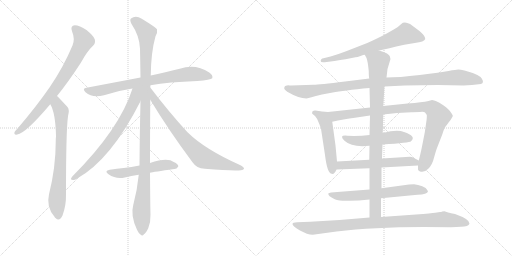
t = 0.00 s
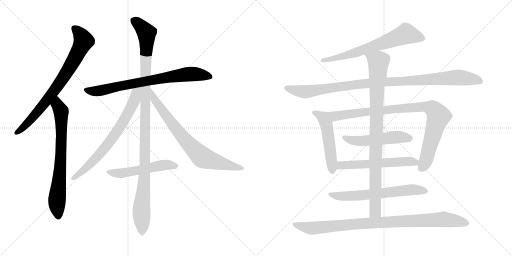
t = 2.78 s
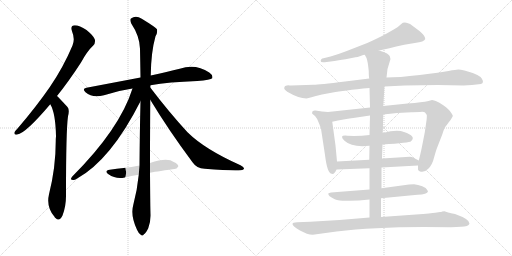
t = 5.56 s
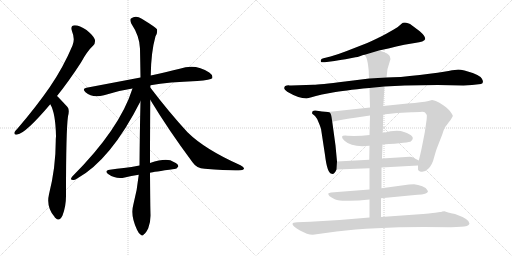
t = 8.33 s
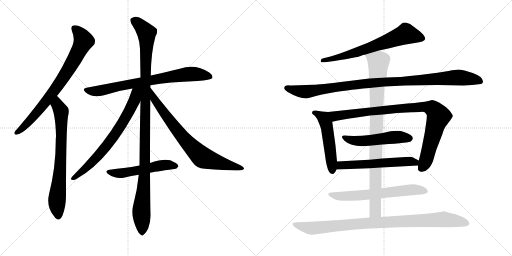
t = 11.11 s
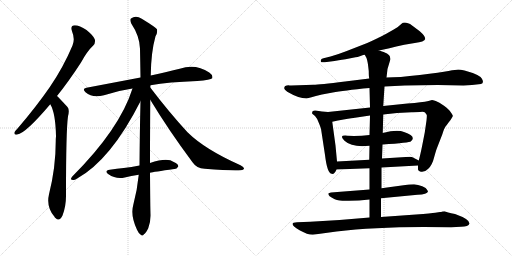
t = 13.89 s

The animated SVG that drew these frames (rendered in a browser with its animation timeline set to each time). Animation: 16 CSS @keyframes rules; one cycle of 13.89 s.

<svg version="1.1" viewBox="0 0 2048 1024" xmlns="http://www.w3.org/2000/svg">
  <g stroke="lightgray" stroke-dasharray="1,1" stroke-width="1" transform="scale(4, 4)">
    <line x1="0" y1="0" x2="256" y2="256"></line>
    <line x1="256" y1="0" x2="0" y2="256"></line>
    <line x1="128" y1="0" x2="128" y2="256"></line>
    <line x1="0" y1="128" x2="256" y2="128"></line>
    <line x1="256" y1="0" x2="512" y2="256"></line>
    <line x1="512" y1="0" x2="256" y2="256"></line>
    <line x1="384" y1="0" x2="384" y2="256"></line>
    <line x1="256" y1="128" x2="512" y2="128"></line>
  </g>
<g transform="scale(1, -1) translate(0, -850)">
   <style type="text/css">
    @keyframes keyframes0 {
      from {
       stroke: black;
       stroke-dashoffset: 773;
       stroke-width: 128;
       }
       72% {
       animation-timing-function: step-end;
       stroke: black;
       stroke-dashoffset: 0;
       stroke-width: 128;
       }
       to {
       stroke: black;
       stroke-width: 1024;
       }
       }
       #make-me-a-hanzi-animation-0 {
         animation: keyframes0 0.879069s both;
         animation-delay: 0.000000s;
         animation-timing-function: linear;
       }
    @keyframes keyframes1 {
      from {
       stroke: black;
       stroke-dashoffset: 732;
       stroke-width: 128;
       }
       70% {
       animation-timing-function: step-end;
       stroke: black;
       stroke-dashoffset: 0;
       stroke-width: 128;
       }
       to {
       stroke: black;
       stroke-width: 1024;
       }
       }
       #make-me-a-hanzi-animation-1 {
         animation: keyframes1 0.845703s both;
         animation-delay: 0.879069s;
         animation-timing-function: linear;
       }
    @keyframes keyframes2 {
      from {
       stroke: black;
       stroke-dashoffset: 762;
       stroke-width: 128;
       }
       71% {
       animation-timing-function: step-end;
       stroke: black;
       stroke-dashoffset: 0;
       stroke-width: 128;
       }
       to {
       stroke: black;
       stroke-width: 1024;
       }
       }
       #make-me-a-hanzi-animation-2 {
         animation: keyframes2 0.870117s both;
         animation-delay: 1.724772s;
         animation-timing-function: linear;
       }
    @keyframes keyframes3 {
      from {
       stroke: black;
       stroke-dashoffset: 1119;
       stroke-width: 128;
       }
       78% {
       animation-timing-function: step-end;
       stroke: black;
       stroke-dashoffset: 0;
       stroke-width: 128;
       }
       to {
       stroke: black;
       stroke-width: 1024;
       }
       }
       #make-me-a-hanzi-animation-3 {
         animation: keyframes3 1.160645s both;
         animation-delay: 2.594889s;
         animation-timing-function: linear;
       }
    @keyframes keyframes4 {
      from {
       stroke: black;
       stroke-dashoffset: 709;
       stroke-width: 128;
       }
       70% {
       animation-timing-function: step-end;
       stroke: black;
       stroke-dashoffset: 0;
       stroke-width: 128;
       }
       to {
       stroke: black;
       stroke-width: 1024;
       }
       }
       #make-me-a-hanzi-animation-4 {
         animation: keyframes4 0.826986s both;
         animation-delay: 3.755534s;
         animation-timing-function: linear;
       }
    @keyframes keyframes5 {
      from {
       stroke: black;
       stroke-dashoffset: 755;
       stroke-width: 128;
       }
       71% {
       animation-timing-function: step-end;
       stroke: black;
       stroke-dashoffset: 0;
       stroke-width: 128;
       }
       to {
       stroke: black;
       stroke-width: 1024;
       }
       }
       #make-me-a-hanzi-animation-5 {
         animation: keyframes5 0.864421s both;
         animation-delay: 4.582520s;
         animation-timing-function: linear;
       }
    @keyframes keyframes6 {
      from {
       stroke: black;
       stroke-dashoffset: 528;
       stroke-width: 128;
       }
       63% {
       animation-timing-function: step-end;
       stroke: black;
       stroke-dashoffset: 0;
       stroke-width: 128;
       }
       to {
       stroke: black;
       stroke-width: 1024;
       }
       }
       #make-me-a-hanzi-animation-6 {
         animation: keyframes6 0.679688s both;
         animation-delay: 5.446940s;
         animation-timing-function: linear;
       }
    @keyframes keyframes7 {
      from {
       stroke: black;
       stroke-dashoffset: 676;
       stroke-width: 128;
       }
       69% {
       animation-timing-function: step-end;
       stroke: black;
       stroke-dashoffset: 0;
       stroke-width: 128;
       }
       to {
       stroke: black;
       stroke-width: 1024;
       }
       }
       #make-me-a-hanzi-animation-7 {
         animation: keyframes7 0.800130s both;
         animation-delay: 6.126628s;
         animation-timing-function: linear;
       }
    @keyframes keyframes8 {
      from {
       stroke: black;
       stroke-dashoffset: 1035;
       stroke-width: 128;
       }
       77% {
       animation-timing-function: step-end;
       stroke: black;
       stroke-dashoffset: 0;
       stroke-width: 128;
       }
       to {
       stroke: black;
       stroke-width: 1024;
       }
       }
       #make-me-a-hanzi-animation-8 {
         animation: keyframes8 1.092285s both;
         animation-delay: 6.926758s;
         animation-timing-function: linear;
       }
    @keyframes keyframes9 {
      from {
       stroke: black;
       stroke-dashoffset: 510;
       stroke-width: 128;
       }
       62% {
       animation-timing-function: step-end;
       stroke: black;
       stroke-dashoffset: 0;
       stroke-width: 128;
       }
       to {
       stroke: black;
       stroke-width: 1024;
       }
       }
       #make-me-a-hanzi-animation-9 {
         animation: keyframes9 0.665039s both;
         animation-delay: 8.019043s;
         animation-timing-function: linear;
       }
    @keyframes keyframes10 {
      from {
       stroke: black;
       stroke-dashoffset: 933;
       stroke-width: 128;
       }
       75% {
       animation-timing-function: step-end;
       stroke: black;
       stroke-dashoffset: 0;
       stroke-width: 128;
       }
       to {
       stroke: black;
       stroke-width: 1024;
       }
       }
       #make-me-a-hanzi-animation-10 {
         animation: keyframes10 1.009277s both;
         animation-delay: 8.684082s;
         animation-timing-function: linear;
       }
    @keyframes keyframes11 {
      from {
       stroke: black;
       stroke-dashoffset: 517;
       stroke-width: 128;
       }
       63% {
       animation-timing-function: step-end;
       stroke: black;
       stroke-dashoffset: 0;
       stroke-width: 128;
       }
       to {
       stroke: black;
       stroke-width: 1024;
       }
       }
       #make-me-a-hanzi-animation-11 {
         animation: keyframes11 0.670736s both;
         animation-delay: 9.693359s;
         animation-timing-function: linear;
       }
    @keyframes keyframes12 {
      from {
       stroke: black;
       stroke-dashoffset: 576;
       stroke-width: 128;
       }
       65% {
       animation-timing-function: step-end;
       stroke: black;
       stroke-dashoffset: 0;
       stroke-width: 128;
       }
       to {
       stroke: black;
       stroke-width: 1024;
       }
       }
       #make-me-a-hanzi-animation-12 {
         animation: keyframes12 0.718750s both;
         animation-delay: 10.364095s;
         animation-timing-function: linear;
       }
    @keyframes keyframes13 {
      from {
       stroke: black;
       stroke-dashoffset: 644;
       stroke-width: 128;
       }
       68% {
       animation-timing-function: step-end;
       stroke: black;
       stroke-dashoffset: 0;
       stroke-width: 128;
       }
       to {
       stroke: black;
       stroke-width: 1024;
       }
       }
       #make-me-a-hanzi-animation-13 {
         animation: keyframes13 0.774089s both;
         animation-delay: 11.082845s;
         animation-timing-function: linear;
       }
    @keyframes keyframes14 {
      from {
       stroke: black;
       stroke-dashoffset: 929;
       stroke-width: 128;
       }
       75% {
       animation-timing-function: step-end;
       stroke: black;
       stroke-dashoffset: 0;
       stroke-width: 128;
       }
       to {
       stroke: black;
       stroke-width: 1024;
       }
       }
       #make-me-a-hanzi-animation-14 {
         animation: keyframes14 1.006022s both;
         animation-delay: 11.856934s;
         animation-timing-function: linear;
       }
    @keyframes keyframes15 {
      from {
       stroke: black;
       stroke-dashoffset: 952;
       stroke-width: 128;
       }
       76% {
       animation-timing-function: step-end;
       stroke: black;
       stroke-dashoffset: 0;
       stroke-width: 128;
       }
       to {
       stroke: black;
       stroke-width: 1024;
       }
       }
       #make-me-a-hanzi-animation-15 {
         animation: keyframes15 1.024740s both;
         animation-delay: 12.862956s;
         animation-timing-function: linear;
       }
</style>
<path d="M 228 466 Q 274 523 324 600 Q 349 646 373 668 Q 383 678 379 693 Q 375 706 346 730 Q 318 749 299 749 Q 280 748 288 725 Q 301 694 290 668 Q 253 580 198 500 Q 144 422 71 337 Q 61 327 58 321 Q 55 309 69 312 Q 102 316 201 433 L 228 466 Z" fill="lightgray"></path> 
<path d="M 201 433 Q 222 399 224 305 Q 223 296 223 286 Q 223 180 196 73 Q 184 22 218 -17 Q 219 -20 222 -22 Q 238 -38 250 -12 Q 265 28 264 73 Q 264 328 272 385 Q 279 412 270 422 Q 233 462 228 466 C 207 487 188 460 201 433 Z" fill="lightgray"></path> 
<path d="M 602 509 Q 675 522 789 526 Q 843 530 849 537 Q 853 549 837 560 Q 782 597 719 575 Q 670 563 603 548 L 562 540 Q 462 521 346 499 Q 327 496 342 481 Q 370 456 416 469 Q 468 487 530 496 L 602 509 Z" fill="lightgray"></path> 
<path d="M 600 198 Q 600 301 601 451 L 601 500 Q 601 504 602 509 L 603 548 Q 604 641 622 705 Q 631 720 628 733 Q 621 742 567 775 Q 543 791 524 776 Q 518 772 525 756 Q 559 705 560 655 Q 561 601 562 540 L 562 445 Q 559 324 558 188 L 555 151 Q 549 90 533 30 Q 521 -12 548 -69 Q 555 -85 563 -89 Q 569 -96 576 -87 Q 583 -83 593 -63 Q 603 -38 602 -8 Q 601 20 600 159 L 600 198 Z" fill="lightgray"></path> 
<path d="M 530 496 Q 479 334 289 144 Q 279 131 288 131 Q 297 128 307 135 Q 443 210 562 445 C 598 516 544 539 530 496 Z" fill="lightgray"></path> 
<path d="M 601 451 Q 674 330 770 201 Q 786 177 819 175 Q 928 166 964 169 Q 974 170 976 175 Q 977 181 962 189 Q 820 252 750 321 Q 678 399 601 500 C 583 524 585 477 601 451 Z" fill="lightgray"></path> 
<path d="M 600 159 Q 613 162 697 174 Q 706 173 713 184 Q 714 194 695 202 Q 670 221 600 198 L 558 188 Q 525 182 495 178 Q 468 175 439 171 Q 415 167 434 153 Q 464 132 499 140 Q 524 146 555 151 L 600 159 Z" fill="lightgray"></path> 
<path d="M 1516 648 Q 1549 655 1617 671 L 1659 678 Q 1698 683 1701 694 Q 1701 706 1679 725 L 1651 746 Q 1639 757 1632 757 Q 1615 764 1605 754 Q 1596 744 1575 732 L 1545 715 Q 1514 698 1469 678 L 1387 646 Q 1351 632 1322 624 L 1294 617 Q 1282 615 1283 606 Q 1282 599 1299 601 L 1338 606 Q 1376 613 1382 613 L 1422 621 Q 1429 621 1442 626 Q 1455 631 1459 631 L 1516 648 Z" fill="lightgray"></path> 
<path d="M 1854 508 L 1888 510 L 1924 514 Q 1938 519 1927 536 Q 1917 552 1858 568 Q 1841 572 1833 572 Q 1825 572 1794 566 Q 1764 560 1679 550 Q 1594 540 1546 540 L 1477 536 L 1380 524 Q 1276 511 1254 511 L 1165 508 Q 1157 508 1154 509 Q 1151 509 1147 508 L 1141 506 Q 1139 505 1137 499 Q 1135 493 1149 483 Q 1195 456 1226 456 L 1246 461 Q 1260 466 1288 472 L 1331 480 Q 1372 488 1478 498 L 1538 504 L 1619 508 L 1751 510 L 1854 508 Z" fill="lightgray"></path> 
<path d="M 1348 204 L 1342 268 L 1329 363 C 1325 393 1324 401 1312 402 L 1288 404 L 1262 408 Q 1249 409 1249 402 Q 1248 398 1249 395 L 1260 386 Q 1268 378 1275 359 Q 1283 340 1284 335 L 1300 230 Q 1309 155 1327 155 Q 1337 151 1346 172 L 1348 204 Z" fill="lightgray"></path> 
<path d="M 1329 363 L 1352 368 Q 1401 377 1413 378 L 1480 388 L 1533 392 L 1588 398 L 1646 401 Q 1655 402 1680 402 Q 1696 404 1700 400 Q 1707 392 1707 390 Q 1708 387 1706 368 L 1699 320 L 1689 269 Q 1681 229 1675 208 L 1672 188 L 1672 172 Q 1672 169 1680 164 Q 1698 159 1713 175 Q 1729 190 1736 219 Q 1744 248 1748 258 L 1769 312 Q 1777 340 1787 350 L 1795 361 Q 1803 370 1807 378 Q 1812 385 1811 388 Q 1811 390 1803 401 Q 1796 412 1776 427 Q 1756 442 1743 446 Q 1730 450 1728 450 L 1714 446 Q 1701 442 1681 441 Q 1661 437 1630 436 L 1533 426 L 1480 420 L 1312 402 C 1282 399 1300 357 1329 363 Z" fill="lightgray"></path> 
<path d="M 1478 310 Q 1436 305 1390 307 Q 1353 311 1378 287 Q 1408 259 1478 267 L 1530 272 Q 1639 279 1644 285 Q 1667 305 1616 322 Q 1589 333 1531 318 L 1478 310 Z" fill="lightgray"></path> 
<path d="M 1477 211 L 1348 204 C 1318 202 1316 171 1346 172 L 1478 177 L 1526 180 L 1672 188 C 1702 190 1702 194 1675 208 L 1652 220 Q 1649 222 1639 223 L 1528 216 L 1477 211 Z" fill="lightgray"></path> 
<path d="M 1478 92 L 1324 80 L 1314 77 Q 1313 76 1314 71 Q 1316 65 1328 59 Q 1340 52 1348 50 Q 1357 46 1396 47 Q 1435 47 1478 52 L 1524 57 L 1670 71 Q 1709 72 1712 84 L 1709 90 Q 1706 98 1689 105 Q 1672 112 1656 113 Q 1640 113 1636 112 L 1526 97 L 1478 92 Z" fill="lightgray"></path> 
<path d="M 1480 388 L 1478 310 L 1478 267 L 1477 211 L 1478 177 L 1478 92 L 1478 52 L 1478 -20 C 1478 -50 1524 -48 1524 -18 L 1524 57 L 1526 97 L 1526 180 L 1528 216 L 1530 272 L 1531 318 L 1533 392 L 1533 426 L 1538 504 L 1546 540 L 1550 574 L 1562 614 Q 1560 620 1560 623 Q 1558 636 1516 648 C 1488 658 1446 658 1459 631 L 1466 618 Q 1471 606 1475 566 Q 1475 544 1477 536 L 1478 498 L 1480 420 L 1480 388 Z" fill="lightgray"></path> 
<path d="M 1478 -20 L 1358 -30 L 1241 -37 L 1188 -39 Q 1170 -39 1170 -46 Q 1170 -55 1200 -72 Q 1230 -89 1251 -89 L 1346 -76 Q 1493 -58 1694 -58 L 1805 -59 L 1844 -57 Q 1874 -57 1878 -44 Q 1879 -27 1820 -6 Q 1786 1 1778 5 L 1769 4 Q 1765 2 1760 2 L 1741 -1 Q 1727 -3 1664 -8 L 1524 -18 L 1478 -20 Z" fill="lightgray"></path> 
      <clipPath id="make-me-a-hanzi-clip-0">
      <path d="M 228 466 Q 274 523 324 600 Q 349 646 373 668 Q 383 678 379 693 Q 375 706 346 730 Q 318 749 299 749 Q 280 748 288 725 Q 301 694 290 668 Q 253 580 198 500 Q 144 422 71 337 Q 61 327 58 321 Q 55 309 69 312 Q 102 316 201 433 L 228 466 Z" fill="lightgray"></path>
      </clipPath>
      <path clip-path="url(#make-me-a-hanzi-clip-0)" d="M 299 735 L 316 720 L 334 685 L 296 609 L 179 436 L 104 351 L 67 320 " fill="none" id="make-me-a-hanzi-animation-0" stroke-dasharray="645 1290" stroke-linecap="round"></path>

      <clipPath id="make-me-a-hanzi-clip-1">
      <path d="M 201 433 Q 222 399 224 305 Q 223 296 223 286 Q 223 180 196 73 Q 184 22 218 -17 Q 219 -20 222 -22 Q 238 -38 250 -12 Q 265 28 264 73 Q 264 328 272 385 Q 279 412 270 422 Q 233 462 228 466 C 207 487 188 460 201 433 Z" fill="lightgray"></path>
      </clipPath>
      <path clip-path="url(#make-me-a-hanzi-clip-1)" d="M 226 459 L 230 429 L 245 398 L 245 254 L 228 48 L 234 -12 " fill="none" id="make-me-a-hanzi-animation-1" stroke-dasharray="604 1208" stroke-linecap="round"></path>

      <clipPath id="make-me-a-hanzi-clip-2">
      <path d="M 602 509 Q 675 522 789 526 Q 843 530 849 537 Q 853 549 837 560 Q 782 597 719 575 Q 670 563 603 548 L 562 540 Q 462 521 346 499 Q 327 496 342 481 Q 370 456 416 469 Q 468 487 530 496 L 602 509 Z" fill="lightgray"></path>
      </clipPath>
      <path clip-path="url(#make-me-a-hanzi-clip-2)" d="M 344 490 L 403 487 L 514 513 L 734 552 L 794 553 L 842 542 " fill="none" id="make-me-a-hanzi-animation-2" stroke-dasharray="634 1268" stroke-linecap="round"></path>

      <clipPath id="make-me-a-hanzi-clip-3">
      <path d="M 600 198 Q 600 301 601 451 L 601 500 Q 601 504 602 509 L 603 548 Q 604 641 622 705 Q 631 720 628 733 Q 621 742 567 775 Q 543 791 524 776 Q 518 772 525 756 Q 559 705 560 655 Q 561 601 562 540 L 562 445 Q 559 324 558 188 L 555 151 Q 549 90 533 30 Q 521 -12 548 -69 Q 555 -85 563 -89 Q 569 -96 576 -87 Q 583 -83 593 -63 Q 603 -38 602 -8 Q 601 20 600 159 L 600 198 Z" fill="lightgray"></path>
      </clipPath>
      <path clip-path="url(#make-me-a-hanzi-clip-3)" d="M 537 767 L 577 730 L 587 707 L 579 147 L 565 8 L 568 -76 " fill="none" id="make-me-a-hanzi-animation-3" stroke-dasharray="991 1982" stroke-linecap="round"></path>

      <clipPath id="make-me-a-hanzi-clip-4">
      <path d="M 530 496 Q 479 334 289 144 Q 279 131 288 131 Q 297 128 307 135 Q 443 210 562 445 C 598 516 544 539 530 496 Z" fill="lightgray"></path>
      </clipPath>
      <path clip-path="url(#make-me-a-hanzi-clip-4)" d="M 558 495 L 544 480 L 539 452 L 521 411 L 447 293 L 354 186 L 293 137 " fill="none" id="make-me-a-hanzi-animation-4" stroke-dasharray="581 1162" stroke-linecap="round"></path>

      <clipPath id="make-me-a-hanzi-clip-5">
      <path d="M 601 451 Q 674 330 770 201 Q 786 177 819 175 Q 928 166 964 169 Q 974 170 976 175 Q 977 181 962 189 Q 820 252 750 321 Q 678 399 601 500 C 583 524 585 477 601 451 Z" fill="lightgray"></path>
      </clipPath>
      <path clip-path="url(#make-me-a-hanzi-clip-5)" d="M 606 482 L 617 452 L 699 341 L 750 279 L 812 219 L 968 175 " fill="none" id="make-me-a-hanzi-animation-5" stroke-dasharray="627 1254" stroke-linecap="round"></path>

      <clipPath id="make-me-a-hanzi-clip-6">
      <path d="M 600 159 Q 613 162 697 174 Q 706 173 713 184 Q 714 194 695 202 Q 670 221 600 198 L 558 188 Q 525 182 495 178 Q 468 175 439 171 Q 415 167 434 153 Q 464 132 499 140 Q 524 146 555 151 L 600 159 Z" fill="lightgray"></path>
      </clipPath>
      <path clip-path="url(#make-me-a-hanzi-clip-6)" d="M 435 162 L 469 156 L 652 190 L 703 186 " fill="none" id="make-me-a-hanzi-animation-6" stroke-dasharray="400 800" stroke-linecap="round"></path>

      <clipPath id="make-me-a-hanzi-clip-7">
      <path d="M 1516 648 Q 1549 655 1617 671 L 1659 678 Q 1698 683 1701 694 Q 1701 706 1679 725 L 1651 746 Q 1639 757 1632 757 Q 1615 764 1605 754 Q 1596 744 1575 732 L 1545 715 Q 1514 698 1469 678 L 1387 646 Q 1351 632 1322 624 L 1294 617 Q 1282 615 1283 606 Q 1282 599 1299 601 L 1338 606 Q 1376 613 1382 613 L 1422 621 Q 1429 621 1442 626 Q 1455 631 1459 631 L 1516 648 Z" fill="lightgray"></path>
      </clipPath>
      <path clip-path="url(#make-me-a-hanzi-clip-7)" d="M 1692 696 L 1624 714 L 1424 640 L 1291 609 " fill="none" id="make-me-a-hanzi-animation-7" stroke-dasharray="548 1096" stroke-linecap="round"></path>

      <clipPath id="make-me-a-hanzi-clip-8">
      <path d="M 1854 508 L 1888 510 L 1924 514 Q 1938 519 1927 536 Q 1917 552 1858 568 Q 1841 572 1833 572 Q 1825 572 1794 566 Q 1764 560 1679 550 Q 1594 540 1546 540 L 1477 536 L 1380 524 Q 1276 511 1254 511 L 1165 508 Q 1157 508 1154 509 Q 1151 509 1147 508 L 1141 506 Q 1139 505 1137 499 Q 1135 493 1149 483 Q 1195 456 1226 456 L 1246 461 Q 1260 466 1288 472 L 1331 480 Q 1372 488 1478 498 L 1538 504 L 1619 508 L 1751 510 L 1854 508 Z" fill="lightgray"></path>
      </clipPath>
      <path clip-path="url(#make-me-a-hanzi-clip-8)" d="M 1147 498 L 1222 483 L 1472 517 L 1823 540 L 1920 526 " fill="none" id="make-me-a-hanzi-animation-8" stroke-dasharray="907 1814" stroke-linecap="round"></path>

      <clipPath id="make-me-a-hanzi-clip-9">
      <path d="M 1348 204 L 1342 268 L 1329 363 C 1325 393 1324 401 1312 402 L 1288 404 L 1262 408 Q 1249 409 1249 402 Q 1248 398 1249 395 L 1260 386 Q 1268 378 1275 359 Q 1283 340 1284 335 L 1300 230 Q 1309 155 1327 155 Q 1337 151 1346 172 L 1348 204 Z" fill="lightgray"></path>
      </clipPath>
      <path clip-path="url(#make-me-a-hanzi-clip-9)" d="M 1259 399 L 1294 377 L 1306 352 L 1329 169 " fill="none" id="make-me-a-hanzi-animation-9" stroke-dasharray="382 764" stroke-linecap="round"></path>

      <clipPath id="make-me-a-hanzi-clip-10">
      <path d="M 1329 363 L 1352 368 Q 1401 377 1413 378 L 1480 388 L 1533 392 L 1588 398 L 1646 401 Q 1655 402 1680 402 Q 1696 404 1700 400 Q 1707 392 1707 390 Q 1708 387 1706 368 L 1699 320 L 1689 269 Q 1681 229 1675 208 L 1672 188 L 1672 172 Q 1672 169 1680 164 Q 1698 159 1713 175 Q 1729 190 1736 219 Q 1744 248 1748 258 L 1769 312 Q 1777 340 1787 350 L 1795 361 Q 1803 370 1807 378 Q 1812 385 1811 388 Q 1811 390 1803 401 Q 1796 412 1776 427 Q 1756 442 1743 446 Q 1730 450 1728 450 L 1714 446 Q 1701 442 1681 441 Q 1661 437 1630 436 L 1533 426 L 1480 420 L 1312 402 C 1282 399 1300 357 1329 363 Z" fill="lightgray"></path>
      </clipPath>
      <path clip-path="url(#make-me-a-hanzi-clip-10)" d="M 1320 398 L 1342 385 L 1583 415 L 1679 422 L 1729 416 L 1747 399 L 1754 383 L 1703 207 L 1684 176 " fill="none" id="make-me-a-hanzi-animation-10" stroke-dasharray="805 1610" stroke-linecap="round"></path>

      <clipPath id="make-me-a-hanzi-clip-11">
      <path d="M 1478 310 Q 1436 305 1390 307 Q 1353 311 1378 287 Q 1408 259 1478 267 L 1530 272 Q 1639 279 1644 285 Q 1667 305 1616 322 Q 1589 333 1531 318 L 1478 310 Z" fill="lightgray"></path>
      </clipPath>
      <path clip-path="url(#make-me-a-hanzi-clip-11)" d="M 1380 299 L 1422 286 L 1467 286 L 1576 301 L 1622 302 L 1637 297 " fill="none" id="make-me-a-hanzi-animation-11" stroke-dasharray="389 778" stroke-linecap="round"></path>

      <clipPath id="make-me-a-hanzi-clip-12">
      <path d="M 1477 211 L 1348 204 C 1318 202 1316 171 1346 172 L 1478 177 L 1526 180 L 1672 188 C 1702 190 1702 194 1675 208 L 1652 220 Q 1649 222 1639 223 L 1528 216 L 1477 211 Z" fill="lightgray"></path>
      </clipPath>
      <path clip-path="url(#make-me-a-hanzi-clip-12)" d="M 1353 177 L 1367 188 L 1632 205 L 1660 201 L 1664 194 " fill="none" id="make-me-a-hanzi-animation-12" stroke-dasharray="448 896" stroke-linecap="round"></path>

      <clipPath id="make-me-a-hanzi-clip-13">
      <path d="M 1478 92 L 1324 80 L 1314 77 Q 1313 76 1314 71 Q 1316 65 1328 59 Q 1340 52 1348 50 Q 1357 46 1396 47 Q 1435 47 1478 52 L 1524 57 L 1670 71 Q 1709 72 1712 84 L 1709 90 Q 1706 98 1689 105 Q 1672 112 1656 113 Q 1640 113 1636 112 L 1526 97 L 1478 92 Z" fill="lightgray"></path>
      </clipPath>
      <path clip-path="url(#make-me-a-hanzi-clip-13)" d="M 1320 74 L 1339 67 L 1387 65 L 1650 91 L 1705 84 " fill="none" id="make-me-a-hanzi-animation-13" stroke-dasharray="516 1032" stroke-linecap="round"></path>

      <clipPath id="make-me-a-hanzi-clip-14">
      <path d="M 1480 388 L 1478 310 L 1478 267 L 1477 211 L 1478 177 L 1478 92 L 1478 52 L 1478 -20 C 1478 -50 1524 -48 1524 -18 L 1524 57 L 1526 97 L 1526 180 L 1528 216 L 1530 272 L 1531 318 L 1533 392 L 1533 426 L 1538 504 L 1546 540 L 1550 574 L 1562 614 Q 1560 620 1560 623 Q 1558 636 1516 648 C 1488 658 1446 658 1459 631 L 1466 618 Q 1471 606 1475 566 Q 1475 544 1477 536 L 1478 498 L 1480 420 L 1480 388 Z" fill="lightgray"></path>
      </clipPath>
      <path clip-path="url(#make-me-a-hanzi-clip-14)" d="M 1468 627 L 1514 602 L 1506 444 L 1502 35 L 1498 2 L 1485 -13 " fill="none" id="make-me-a-hanzi-animation-14" stroke-dasharray="801 1602" stroke-linecap="round"></path>

      <clipPath id="make-me-a-hanzi-clip-15">
      <path d="M 1478 -20 L 1358 -30 L 1241 -37 L 1188 -39 Q 1170 -39 1170 -46 Q 1170 -55 1200 -72 Q 1230 -89 1251 -89 L 1346 -76 Q 1493 -58 1694 -58 L 1805 -59 L 1844 -57 Q 1874 -57 1878 -44 Q 1879 -27 1820 -6 Q 1786 1 1778 5 L 1769 4 Q 1765 2 1760 2 L 1741 -1 Q 1727 -3 1664 -8 L 1524 -18 L 1478 -20 Z" fill="lightgray"></path>
      </clipPath>
      <path clip-path="url(#make-me-a-hanzi-clip-15)" d="M 1177 -47 L 1255 -63 L 1427 -45 L 1771 -27 L 1869 -43 " fill="none" id="make-me-a-hanzi-animation-15" stroke-dasharray="824 1648" stroke-linecap="round"></path>

</g>
</svg>
